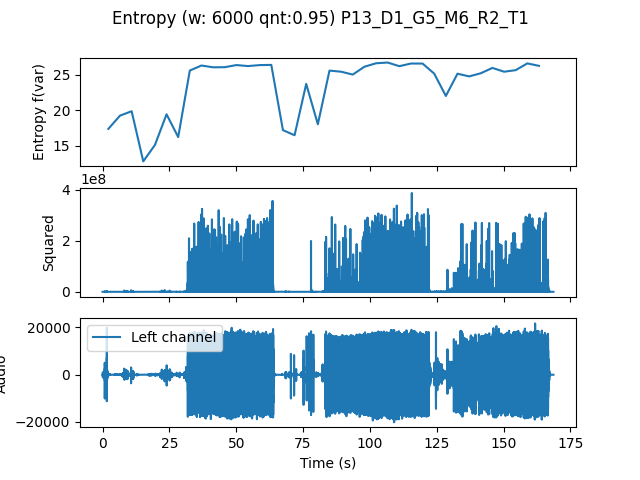

Data behind this chart, as committed beside it:
, t0, var
0.0, 0.0, 17.39
4.354, 4.354, 19.25
8.707, 8.707, 19.87
13.06, 13.06, 12.81
17.41, 17.41, 15.11
21.77, 21.77, 19.44
26.12, 26.12, 16.23
30.48, 30.48, 25.6
34.83, 34.83, 26.31
39.18, 39.18, 26.05
43.54, 43.54, 26.07
47.89, 47.89, 26.37
52.24, 52.24, 26.23
56.6, 56.6, 26.37
60.95, 60.95, 26.39
65.31, 65.31, 17.21
69.66, 69.66, 16.49
74.01, 74.01, 23.72
78.37, 78.37, 18.03
82.72, 82.72, 25.59
87.07, 87.07, 25.43
91.43, 91.43, 25.03
95.78, 95.78, 26.13
100.1, 100.1, 26.62
104.5, 104.5, 26.73
108.8, 108.8, 26.21
113.2, 113.2, 26.59
117.6, 117.6, 26.58
121.9, 121.9, 25.16
126.3, 126.3, 22.02
130.6, 130.6, 25.15
135, 135, 24.78
139.3, 139.3, 25.22
143.7, 143.7, 25.97
148, 148, 25.43
152.4, 152.4, 25.65
156.7, 156.7, 26.6
161.1, 161.1, 26.26
